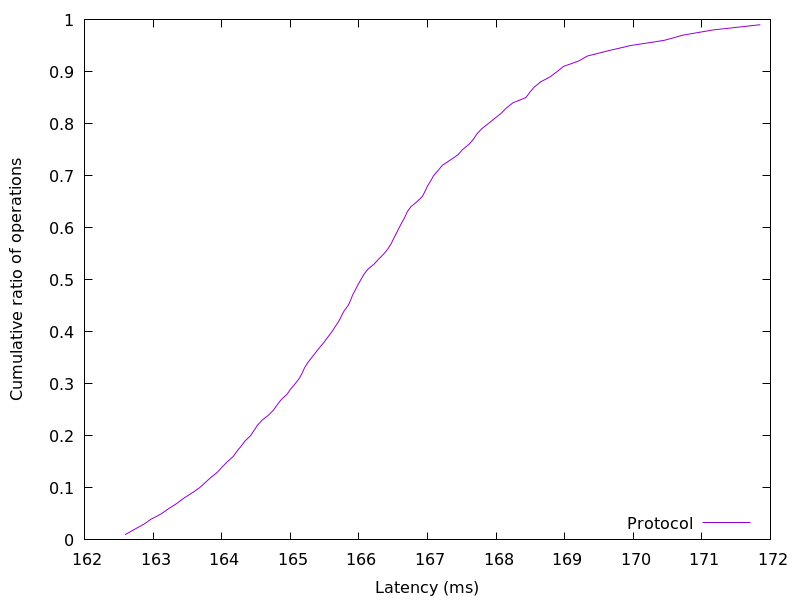

Data behind this chart, as committed beside it:
162.591744, 0.01
162.7, 0.02
162.9, 0.03
163, 0.04
163.1, 0.05
163.2, 0.06
163.3, 0.07
163.4, 0.08
163.6, 0.09
163.7, 0.1
163.8, 0.11
163.8, 0.12
163.9, 0.13
164, 0.14
164.1, 0.15
164.2, 0.16
164.2, 0.17
164.3, 0.18
164.3, 0.19
164.4, 0.2
164.5, 0.21
164.5, 0.22
164.6, 0.23
164.7, 0.24
164.8, 0.25
164.8, 0.26
164.9, 0.27
165, 0.28
165, 0.29
165.1, 0.3
165.1, 0.31
165.2, 0.32
165.2, 0.33
165.3, 0.34
165.3, 0.35
165.4, 0.36
165.4, 0.37
165.5, 0.38
165.5, 0.39
165.6, 0.4
165.7, 0.41
165.7, 0.42
165.7, 0.43
165.8, 0.44
165.8, 0.45
165.9, 0.46
165.9, 0.47
165.9, 0.48
166, 0.49
166, 0.5
166.1, 0.51
166.1, 0.52
166.2, 0.53
166.3, 0.54
166.4, 0.55
166.4, 0.56
166.5, 0.57
166.5, 0.58
166.6, 0.59
166.6, 0.6
166.6, 0.61
... 38 more rows
